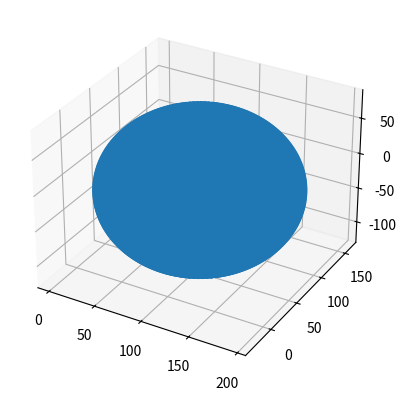

Write Python code to recreate this figure.
import numpy as np

EPS=1e-9

#ej 5)

def egauss(_A,_b):
    (N,M)=_A.shape
    assert(N==_b.shape[0])
    A=np.block([np.ndarray.copy(_A),_b.reshape(-1,1)])
    for i in range(N):
        assert(abs(A[i,i])>EPS)
        A[i,i+1:]/=A[i,i]
        A[i,i]=1
        A[i+1:,i+1:]-=np.outer(A[i+1:,i],A[i,i+1:])
        A[i+1:,i]=np.zeros((1,N-i-1),dtype=np.float64)
    return A


A=np.array([[1,5,7],[2,8,3],[1,1,1]],dtype=np.float64)
b=np.array([1,2,3],dtype=np.float64)
B=np.array([[1,5,0,7],[2,8,3,0],[0,1,1,1],[9,0,6,7]],dtype=np.float64)
c=np.array([1,2,3,4],dtype=np.float64)

print(A,"A")
print(b,"b\n")
print(egauss(A,b),"egaus\n")
print(B,"B")
print(c,"c\n")
print(egauss(B,c),"egauss\n")


#ej 6)

def dlu(A):
    (N,M)=A.shape
    assert(N==M)
    U=np.ndarray.copy(A)
    L=np.eye(N)
    for i in range(N):
        assert(abs(U[i,i])>EPS)
        L[i+1:,i]=U[i+1:,i]/U[i,i]
        U[i+1:,i]=np.zeros((1,N-i-1),dtype=np.float64)
        U[i+1:,i+1:]-=np.outer(L[i+1:,i],U[i,i+1:])
    return (L,U)

(L,U)=dlu(A)
print(L,"L de A\n")
print(U,"U de A\n")
assert(np.allclose(L@U,A,atol=EPS,rtol=EPS))
(L,U)=dlu(B)
print(L,"L de B\n")
print(U,"U de B\n")
assert(np.allclose(L@U,B,atol=EPS,rtol=EPS))
#ej 7)

def egauss_window3(_A,_b):
    (N,M)=_A.shape
    assert(N==_b.shape[0] and N==M)
    A=np.block([np.ndarray.copy(_A),_b.reshape(-1,1)])
    for i in range(N):
        assert(abs(A[i,i])>EPS)
        id=[i+1]
        if(i+1<N-1): id.append(N-1)
        if(i+1<N): id.append(N)
        for j in id:
            A[i,j]/=A[i,i]
        A[i,i]=1
        for j in id:
            if(j>=N): break
            for k in id:
                A[j,k]-=A[i,k]*A[j,i]
            A[j,i]=0
    A[N-1,N]/=A[N-1,N-1]
    A[N-1,N-1]=1
    return A

print(egauss_window3(A,b),"egauss window\n")

print(egauss_window3(B,c),"egaus window\n")

#ej 10)

def egaussp(_A,_b):
    (N,M)=_A.shape
    assert(N==_b.shape[0])
    A=np.block([np.ndarray.copy(_A),_b.reshape(-1,1)])
    p=[i for i in range(N)]
    for i in range(N):
        for j in range(i+1,N):
            if(abs(A[p[j],i])>abs(A[p[i],i])): p[i],p[j] = p[j],p[i]
        if(abs(A[p[i],i])<=EPS): continue
        A[p[i],i+1:]/=A[p[i],i]
        A[p[i],i]=1
        for j in range(i+1,N):
            A[p[j],i+1:]-=A[p[i],i+1:]*A[p[j],i]
            A[p[j],i]=0
    return (A,p)

def dlup(A):
    (N,M)=A.shape
    assert(N==M)
    U=np.ndarray.copy(A)
    L=np.zeros((N,N))
    p=[i for i in range(N)]
    for i in range(N):
        for j in range(i+1,N):
            if(abs(U[p[j],i])>abs(U[p[i],i])): p[i],p[j] = p[j],p[i]
        L[p[i],p[i]]=1
        for j in range(i+1,N):
            L[p[j],p[i]]=U[p[j],i]/U[p[i],i]
            U[p[j],i]=0
            U[p[j],i+1:]-=U[p[i],i+1:]*L[p[j],p[i]]
    return (L,U,p)

(R,P)=egaussp(A,b)
print(R,"egausp R de A\n")
print(P,"egausp P de A\n")

(R,P)=egaussp(B,c)
print(R,"egausp R de B\n")
print(P,"egausp P de B\n")

(L,U,P)=dlup(A)
print(L,"dlup L de A\n")
print(U,"dlup U de A\n")
print(P,"dlup P de A\n")

(L,U,P)=dlup(B)
print(L,"dlup L de B\n")
print(U,"dlup U de B\n")
print(P,"dlup P de B\n")

#ej 11)

def invalid(N):
    return np.array([np.nan]*N)

def sol_trinffilp(A,b,p):
    (N,M)=A.shape
    if(N!=b.shape[0]): return invalid(M)
    x=np.array([0]*M,dtype=np.float64)
    for i in range(M):
        if(np.abs(A[p[i]][i])<=EPS):
            if(np.abs(np.inner(A[p[i],:i],x[:i])-b[p[i]])>EPS):
                return invalid(M)
            continue
        x[i]=(b[p[i]]-np.inner(A[p[i],:i+1],x[:i+1]))/A[p[i]][i]
    return x

def sol_trinfcolp(A,_b,p):
    b=np.ndarray.copy(_b)
    (N,M)=A.shape
    if(N!=b.shape[0]): return invalid(M)
    x=np.array([0]*M,dtype=np.float64)
    for i in range(M):
        if(np.abs(A[p[i]][i])<=EPS):
            if(np.abs(b[p[i]])>EPS):
                return invalid(M)
            continue
        x[i]=b[p[i]]/A[p[i],i]
        for j in range(i+1,N):
            b[p[j]]-=A[p[j],i]*x[i]
    return x


def sol_trsupfilp(A,b,p):
    (N,M)=A.shape
    if(N!=b.shape[0]): return invalid(M)
    x=np.array([0]*M,dtype=np.float64)
    for i in range(M-1,-1,-1):
        if(np.abs(A[p[i]][i])<=EPS):
            if(np.abs(np.inner(A[p[i],i+1:],x[i+1:])-b[p[i]])>EPS):
                return invalid(M)
            continue
        x[i]=(b[p[i]]-np.inner(A[p[i],i+1:],x[i+1:]))/A[p[i],i]
    return x

def sol_trsupcolp(A,_b,p):
    b=np.ndarray.copy(_b)
    (N,M)=A.shape
    if(N!=b.shape[0]): return invalid(M)
    x=np.array([0]*M,dtype=np.float64)
    for i in range(M-1,-1,-1):
        if(np.abs(A[p[i],i])<=EPS):
            if(np.abs(b[p[i]])>EPS):
                return invalid(M)
            continue
        x[i]=b[p[i]]/A[p[i],i]
        for j in range(i):
            b[p[j]]-=A[p[j],i]*x[i]
    return x




def sol_egauss(_A,_b):
    (R,P)=egaussp(_A,_b)
    A=R[:,:R.shape[1]-1]
    b=R[:,R.shape[1]-1]
    return sol_trsupfilp(A,b,P);

A=np.array([[2,10,8,8,6],[1,4,-2,4,-1],[0,2,3,2,1],[3,8,3,10,9],[1,4,1,2,1]],dtype=np.float64);
b1=np.array([52,14,12,51,15],dtype=np.float64)
b2=np.array([50,4,12,48,12],dtype=np.float64)
assert(np.allclose(A@sol_egauss(A,b1),b1,atol=EPS,rtol=EPS))
assert(np.allclose(A@sol_egauss(A,b2),b2,atol=EPS,rtol=EPS))

#12)

def sol_trinffilpp(A,b,p):
    (N,M)=A.shape
    if(N!=b.shape[0]): return invalid(M)
    x=np.array([0]*M,dtype=np.float64)
    for i in range(M):
        aux=0.
        for j in range(i):
            aux+=A[p[i],p[j]]*x[p[j]]
        
        if(np.abs(A[p[i]][p[i]])<=EPS):
            if(np.abs(aux-b[p[i]])>EPS):
                return invalid(M)
            continue

        x[p[i]]=(b[p[i]]-aux)/A[p[i]][p[i]]
    return x

def inv_lu(X):
    (L,U,P)=dlup(X)
    # assert(np.allclose(L@U,A,atol=EPS,rtol=EPS))
    Y=np.zeros(X.shape)
    ei=np.zeros(X.shape[0])
    for i in range(X.shape[0]):
        ei[i]=1
        Y[:,i]=sol_trsupfilp(U,sol_trinffilpp(L,ei,P),P)
        ei[i]=0
    return Y


assert(np.allclose(A@inv_lu(A),np.eye(A.shape[0]),atol=EPS,rtol=EPS))


def det_lu(X):
    (N,M)=X.shape
    assert(N==M)
    U=np.ndarray.copy(X)
    L=np.zeros((N,N))
    p=[i for i in range(N)]
    det=np.float64(1)
    sgn=0
    for i in range(N):
        for j in range(i+1,N):
            if(abs(U[p[j],i])>abs(U[p[i],i])): 
                p[i],p[j] = p[j],p[i]
                sgn+=1
        if(abs(U[p[i],i])<=EPS): return np.float64(0)
        det*=U[p[i],i]
        L[p[i],p[i]]=1
        for j in range(i+1,N):
            L[p[j],p[i]]=U[p[j],i]/U[p[i],i]
            U[p[j],i]=0
            U[p[j],i+1:]-=U[p[i],i+1:]*L[p[j],p[i]]
    if sgn&1:
        return -det
    return det

import time
mitime=time.time()
midet=det_lu(A)
mitime=time.time()-mitime

sutime=time.time()
sudet=np.linalg.det(A)
sutime=time.time()-sutime

assert(abs(midet-sudet)<=EPS)

print("det_lu tadó "+str(mitime)+" y np.linalg.det tardó "+str(sutime)+'\n')


import matplotlib.pyplot as plt #por favor importar para graficar




def ecuacion_esfera(p1,p2,p3,p4):
    A=np.block([[p1,np.eye(1)],[p2,np.eye(1)],[p3,np.eye(1)],[p4,np.eye(1)]])
    b=-np.array([np.inner(p1,p1),np.inner(p2,p2),np.inner(p3,p3),np.inner(p4,p4)])
    v=sol_egauss(A,b)

    c=-np.array([v[0],v[1],v[2]])/2
    r=np.sqrt(c*c-v[3])

    fig=plt.figure()
    ax=fig.add_subplot(111,projection='3d')
    N=100
    h=2*np.pi/(N)
    th=[i*h for i in range(N)]
    h/=2
    ph=[i*h for i in range(N)]
    x=[r*np.sin(b)*np.cos(a)+c[0] for a in th for b in ph]
    y=[r*np.sin(b)*np.sin(a)+c[1] for a in th for b in ph] #eje y.
    z=[r*np.cos(b)+c[2] for a in th for b in ph]
    ax.scatter3D(x,y,z) #grafica
    plt.show()    #muestro la grafica

    return v

p1=np.array([1,1,0])
p2=np.array([3,-1,3])
p3=np.array([-1,3,-4])
p4=np.array([14,84,58])

ecuacion_esfera(p1,p2,p3,p4)


#ej 16)

A=np.array([ #A
    [-1,-2,0,0,4], #1 
    [1,-1,0,2,0], #2
    [-2,1,-1,0,0], #3
    [0,0,1,2,0], #4
    [0,0,1,0,1] #5
],dtype=np.float64)
b=np.array([ #A
    70, #1 
    60, #2
    -75, #3
    85, #4
    90 #5
],dtype=np.float64)

B=np.array([ #B
    [-1,0,-4,0,0], #1
    [1,-1,0,0,-2], #2
    [0,1,-1,0,0], #3
    [-2,0,-2,1,0], #4
    [0,0,0,-1,2], #5
],dtype=np.float64)

c=np.array([ #B
    -46, #1
    65, #2
    -30, #3
    -86, #4
    50 #5
],dtype=np.float64)

#a)
detA=det_lu(A)
sudetA=np.linalg.det(A)
assert(abs(detA-sudetA)<=EPS)
print('Soluciones de horario A:')
print(sol_egauss(A,b))
if(abs(detA)<=EPS): print('no es única\n')
else: print('es única\n')


print('\n')
detB=det_lu(B)
sudetB=np.linalg.det(B)
assert(abs(detB-sudetB)<=EPS)
print('Soluciones de horario B:')
print(sol_egauss(B,c))
if(abs(detB)<=EPS): print('no es única\n')
else: print('es única\n')


#b) dado que ya vi qué devuelve en a)

print('conviene el horario A\n')
